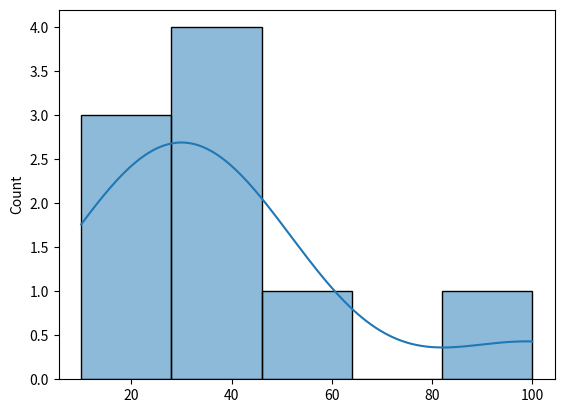

The matplotlib source for this figure:
import matplotlib.pyplot as plt
import seaborn as sbn

"""
Distribution plot is used to visualise, how the data is spread across the range. Used to understand the frequency and distribution of the dataset.
"""

x = [10,20,20,30,30,40,40,50,100]
sbn.histplot(x, kde=True)
plt.show()
